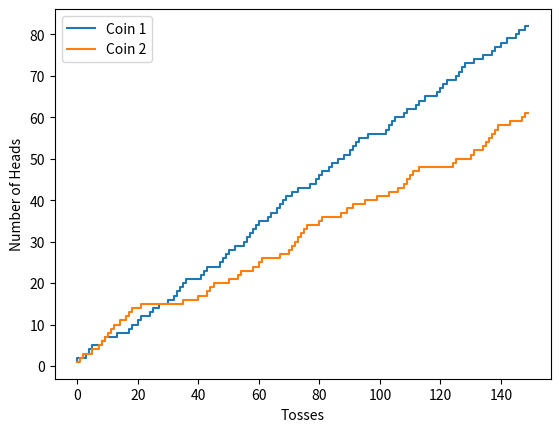
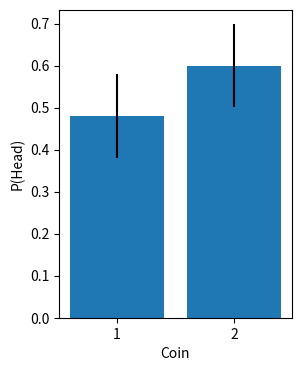
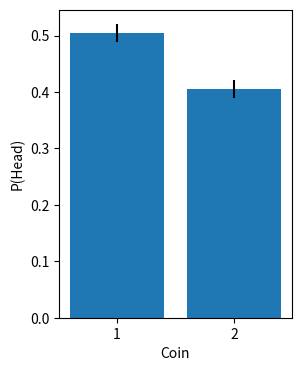
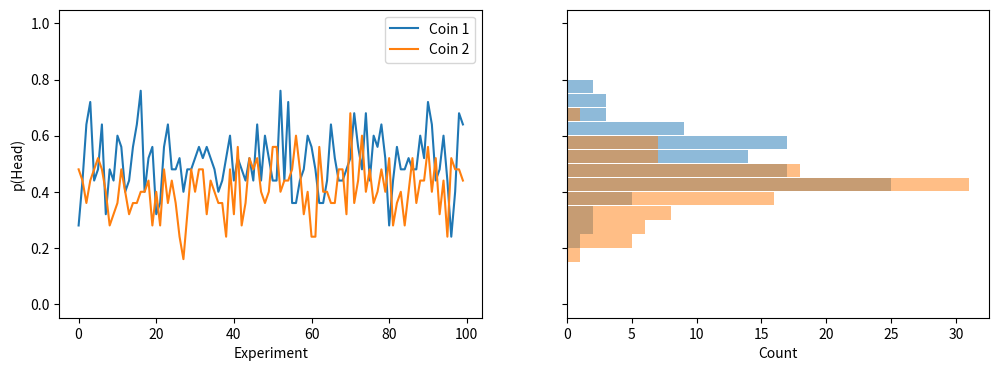

Python code for these plots, in order:
%matplotlib inline
%config InlineBackend.figure_format = 'retina'
import matplotlib.pyplot as plt
import numpy as np

def toss_coins(p_coin_1, p_coin_2, n_throws, seed=None):
    np.random.seed(seed)
    # alternate between drawing coin 1 and 2 so we get the same initial throws for different n
    # transpose output so we can just unpack the results for each coin
    return np.random.binomial(1, (p_coin_1, p_coin_2), size=(n_throws, 2)).T

def repeated_experiment_means(p_coin_1, p_coin_2, n_throws, n_repeats, seed=0):
    results = []
    for i in range(n_repeats):
        heads = toss_coins(p_coin_1, p_coin_2, n_throws, seed=seed+i*n_throws*2)
        means = heads.mean(1)
        results.append(means)
    return np.array(results)

def plot_heads(coin1, coin2):
    fig, ax = plt.subplots()
    ax.plot(coin1.cumsum(), label='Coin 1', drawstyle='steps')
    ax.plot(coin2.cumsum(), label='Coin 2', drawstyle='steps')
    ax.set_xlabel('Tosses')
    ax.set_ylabel('Number of Heads')
    ax.legend()
    
def plot_p_head(coin1, coin2, show_se=2):
    m1 = coin1.mean()
    m2 = coin2.mean()
    e1 = coin1.std() / np.sqrt(len(coin1))
    e2 = coin2.std() / np.sqrt(len(coin2))

    fig1, ax1 = plt.subplots(figsize=(3,4))
    ax1.bar([1, 2], [m1, m2], yerr=[e1, e2])
    ax1.set_xticks([1, 2])
    ax1.set_xlabel('Coin')
    ax1.set_ylabel('P(Head)')

coin1, coin2 = toss_coins(
    p_coin_1 = 0.5,
    p_coin_2 = 0.4,
    n_throws = 150,
    seed     = 0
)

plot_heads(coin1, coin2)

coin1, coin2 = toss_coins(
    p_coin_1 = 0.5,
    p_coin_2 = 0.4,
    n_throws = 25,
    seed     = 0
)
plot_p_head(coin1, coin2)

m1 = coin1.mean()
m2 = coin2.mean()
n  = len(coin1)
np.sqrt(m1 * (1 - m1) / n), np.sqrt(m2 * (1 - m2) / n)

np.sqrt(.5 * (1 - .5) / n), np.sqrt(.6 * (1 - .6) / n)

coin1, coin2 = toss_coins(
    p_coin_1 = 0.5,
    p_coin_2 = 0.4,
    n_throws = 1000,
    seed     = 0
)
plot_p_head(coin1, coin2)

means = repeated_experiment_means(
    p_coin_1  = 0.5,
    p_coin_2  = 0.4,
    n_throws  = 25,
    n_repeats = 100,
    seed      = 1
)

fig, ax = plt.subplots(ncols=2, figsize=(12,4), sharey=True)
ax[0].plot(means)
ax[0].legend(['Coin 1', 'Coin 2'])
ax[0].set_ylabel('p(Head)')
ax[0].set_xlabel('Experiment')

bins   = np.linspace(0, 1, 21)
pd1, _ = np.histogram(means[:,0], bins=bins)
pd2, _ = np.histogram(means[:,1], bins=bins)
bc = (bins[1:] + bins[:-1]) / 2
ax[1].barh(bc, pd1, height=1/len(bins), alpha=.5)
ax[1].barh(bc, pd2, height=1/len(bins), alpha=.5)
ax[1].set_xlabel('Count')

